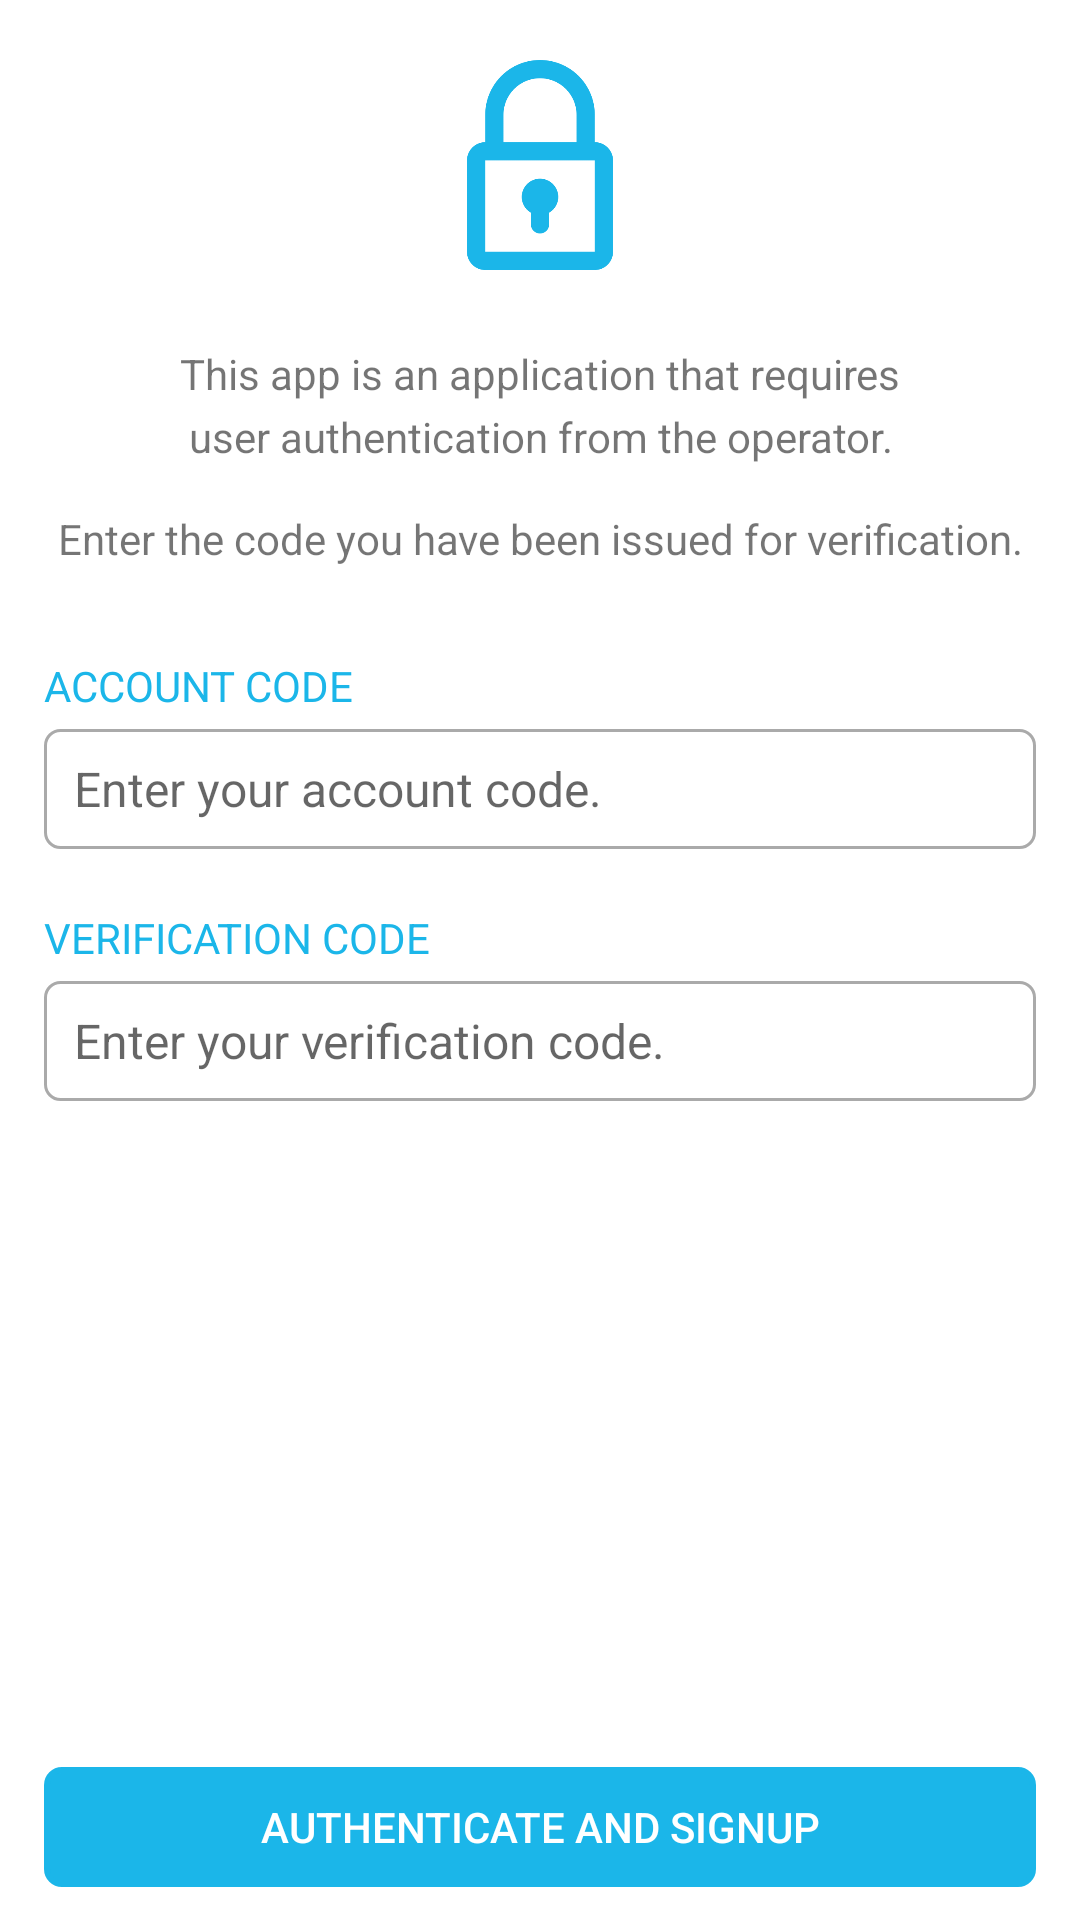

Here is an Android app screen rendered from its layout file. Give the layout XML and the strings, colors and styles it references.
<!-- AndroidManifest.xml: application theme AppTheme -->
<!-- res/layout/activity_authentication.xml -->
<?xml version="1.0" encoding="utf-8"?>
<RelativeLayout xmlns:android="http://schemas.android.com/apk/res/android"
    xmlns:app="http://schemas.android.com/apk/res-auto"
    xmlns:tools="http://schemas.android.com/tools"
    android:id="@+id/activity_authentication"
    android:layout_width="match_parent"
    android:layout_height="match_parent"
    android:paddingBottom="@dimen/activity_vertical_margin"
    android:paddingLeft="@dimen/activity_horizontal_margin"
    android:paddingRight="@dimen/activity_horizontal_margin"
    android:paddingTop="@dimen/activity_vertical_margin"
    tools:context="com.ssumunity.ssuzip_admin.Activity.AuthenticationActivity"
    android:background="#FFFFFFFF">

    <LinearLayout
        android:orientation="vertical"
        android:layout_width="match_parent"
        android:layout_height="wrap_content"
        android:paddingLeft="15dp"
        android:paddingRight="15dp">

        <ImageView
            android:layout_width="match_parent"
            android:id="@+id/imageView3"
            app:srcCompat="@drawable/locker"
            android:src="@drawable/locker"
            android:layout_marginTop="20dp"
            android:layout_height="70dp" />

        <TextView
            android:text="@string/auth_contenttop"
            android:layout_width="match_parent"
            android:layout_height="wrap_content"
            android:id="@+id/textView2"
            android:gravity="center_horizontal"
            android:layout_marginTop="25dp" />

        <TextView
            android:text="@string/auth_contentmid"
            android:layout_width="match_parent"
            android:layout_height="wrap_content"
            android:id="@+id/textView3"
            android:gravity="center_horizontal"
            android:layout_marginTop="2dp" />

        <TextView
            android:text="@string/auth_contentbot"
            android:layout_width="match_parent"
            android:layout_height="wrap_content"
            android:id="@+id/textView4"
            android:gravity="center_horizontal"
            android:layout_marginTop="15dp" />

        <TextView
            android:text="@string/auth_accountcode"
            android:layout_width="match_parent"
            android:layout_height="wrap_content"
            android:id="@+id/tv_accountcode"
            android:textColor="@color/colorPrimary"
            android:layout_marginTop="30dp"
            android:textSize="14sp" />

        <EditText
            android:layout_width="match_parent"
            android:ems="10"
            android:id="@+id/et_accountcode"
            android:background="@drawable/edittext_borderwhite"
            android:paddingRight="10dp"
            android:hint="@string/auth_accountcodehint"
            android:paddingLeft="10dp"
            android:layout_marginTop="5dp"
            android:layout_height="40dp"
            android:textSize="16sp"
            android:inputType="textPersonName" />

        <TextView
            android:layout_width="match_parent"
            android:layout_height="wrap_content"
            android:id="@+id/tv_authcode"
            android:textColor="@color/colorPrimary"
            android:layout_marginTop="20dp"
            android:textSize="14sp"
            android:text="@string/auth_authcode" />

        <EditText
            android:layout_width="match_parent"
            android:inputType="number"
            android:ems="10"
            android:id="@+id/et_authcode"
            android:password="false"
            android:background="@drawable/edittext_borderwhite"
            android:paddingLeft="10dp"
            android:hint="@string/auth_authcodehint"
            android:layout_marginTop="5dp"
            android:layout_height="40dp"
            android:textSize="16sp" />

    </LinearLayout>

    <Button
        android:text="@string/auth_signupbutton"
        android:layout_width="match_parent"
        android:layout_height="40dp"
        android:id="@+id/signup_button"
        android:background="@drawable/login_button_bg"
        android:textColor="@color/colorWhite"
        android:textSize="14sp"
        android:layout_alignParentBottom="true"
        android:layout_centerHorizontal="true"
        style="@style/Widget.AppCompat.Button.Borderless"
        android:layout_marginLeft="15dp"
        android:layout_marginRight="15dp"
        android:layout_marginBottom="11dp" />

</RelativeLayout>
<!-- resources referenced by this layout -->
<resources>
  <color name="colorPrimary">#1BB6E9</color>
  <color name="colorWhite">#FFFFFF</color>
  <!-- drawable edittext_borderwhite (drawable) -->
  <?xml version="1.0" encoding="utf-8"?>
  <selector xmlns:android="http://schemas.android.com/apk/res/android">
      <item>
          <shape android:shape="rectangle">
              <corners android:radius="5dp"/>
              <solid android:color="#ffffff"/>
              <stroke
                  android:width="1dp"
                  android:color="#aaaaaa"
                  />
          </shape>
      </item>
  </selector>
  <!-- drawable locker: png bitmap (drawable-xxhdpi, 8226 bytes) -->
  <!-- drawable login_button_bg (drawable) -->
  <?xml version="1.0" encoding="utf-8"?>
  <selector xmlns:android="http://schemas.android.com/apk/res/android">
      <item
          android:state_focused="true"
          android:state_pressed="true">
  
          <shape android:shape="rectangle">
              <corners android:radius="5dp"/>
              <solid android:color="@color/colorLoginPressed"/>
              <stroke
                  android:width="2dp"
                  android:color="@color/colorLoginPressed"
                  />
          </shape>
  
      </item>
  
      <item
          android:state_focused="false"
          android:state_pressed="true">
  
          <shape android:shape="rectangle">
              <corners android:radius="5dp"/>
              <solid android:color="@color/colorLoginPressed"/>
              <stroke
                  android:width="2dp"
                  android:color="@color/colorLoginPressed"
                  />
          </shape>
  
      </item>
  
      <item>
      <shape android:shape="rectangle">
          <corners android:radius="5dp"/>
          <solid android:color="@color/colorPrimary"/>
          <stroke
              android:width="2dp"
              android:color="@color/colorPrimary"
              />
      </shape>
      </item>
  </selector>
  <string name="auth_accountcode">ACCOUNT CODE</string>
  <string name="auth_accountcodehint">Enter your account code.</string>
  <string name="auth_authcode">VERIFICATION CODE</string>
  <string name="auth_authcodehint">Enter your verification code.</string>
  <string name="auth_contentbot">Enter the code you have been issued for verification.</string>
  <string name="auth_contentmid">user authentication from the operator.</string>
  <string name="auth_contenttop">This app is an application that requires</string>
  <string name="auth_signupbutton">Authenticate and Signup</string>
  <style name="AppTheme" parent="Theme.AppCompat.Light.DarkActionBar">
          
          <item name="android:windowContentOverlay">@null</item>
          <item name="colorPrimary">@color/colorPrimary</item>
          <item name="colorPrimaryDark">@color/colorPrimaryDark</item>
          <item name="colorAccent">@color/colorAccent</item>
      </style>
  <color name="colorLoginPressed">#158BB3</color>
  <color name="colorPrimaryDark">#1BB6E9</color>
  <color name="colorAccent">#1BB6E9</color>
</resources>
